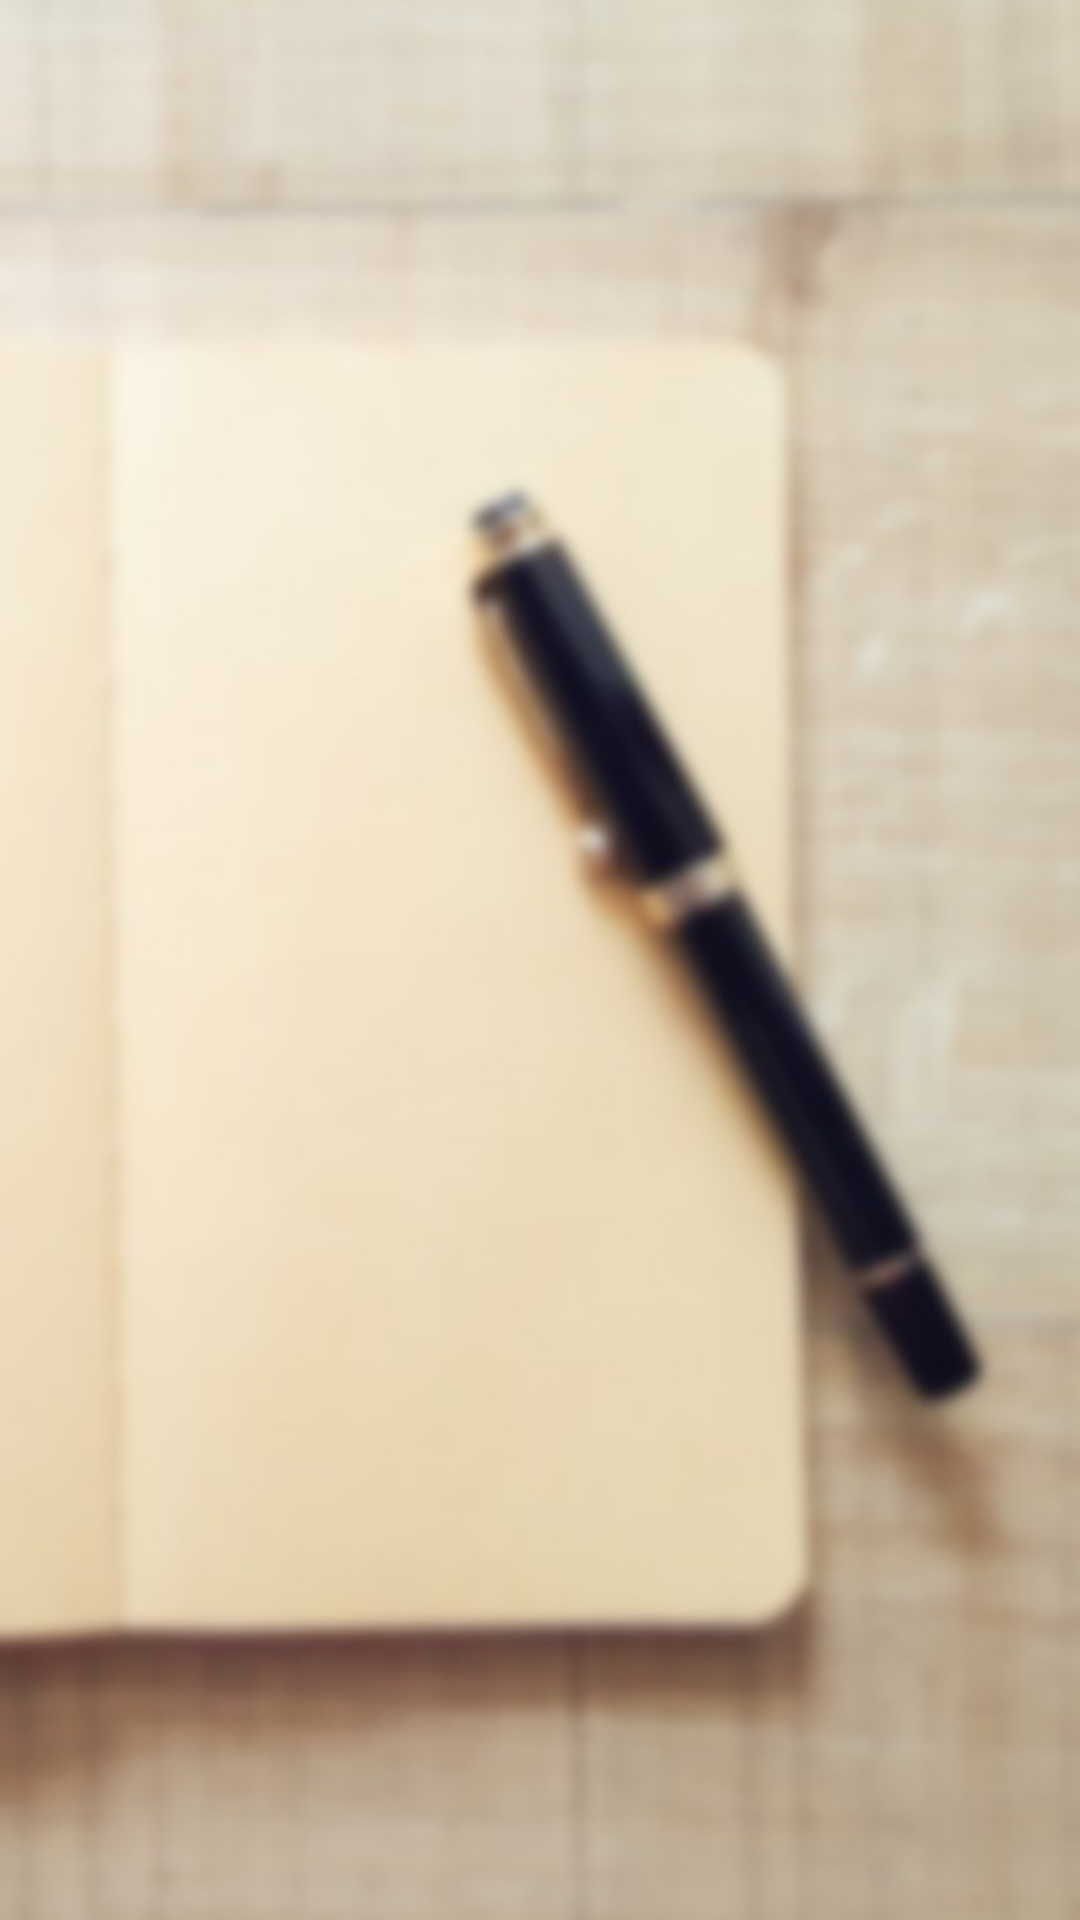

Produce the Android XML layout that renders to this screen, including the resource entries it uses.
<!-- AndroidManifest.xml: application theme AppTheme -->
<!-- res/layout/fragment_english_freg.xml -->
<?xml version="1.0" encoding="utf-8"?>
<LinearLayout xmlns:android="http://schemas.android.com/apk/res/android"
    xmlns:tools="http://schemas.android.com/tools"
    android:layout_width="match_parent"
    android:layout_height="match_parent"
    android:orientation="vertical"
    android:background="@drawable/blur_bg">

    

    <android.support.v7.widget.RecyclerView
        android:id="@+id/English_recyclerView"
        android:layout_width="match_parent"
        android:layout_height="match_parent"
        android:scrollbars="vertical" />

    
        
        
        
        
        
        
        

</LinearLayout>
<!-- resources referenced by this layout -->
<resources>
  <color name="colorPrimaryDark">#BC915A</color>
  <!-- drawable blur_bg: png bitmap (drawable, 67574 bytes) -->
  <style name="AppTheme" parent="Theme.AppCompat.Light.NoActionBar">
  
          
          <item name="colorPrimary">@color/colorPrimary</item>
          <item name="colorPrimaryDark">@color/colorPrimaryDark</item>
          <item name="colorAccent">@color/colorAccent</item>
      </style>
  <color name="colorPrimary">#E9BF88</color>
  <color name="colorAccent">#BC915A</color>
</resources>
